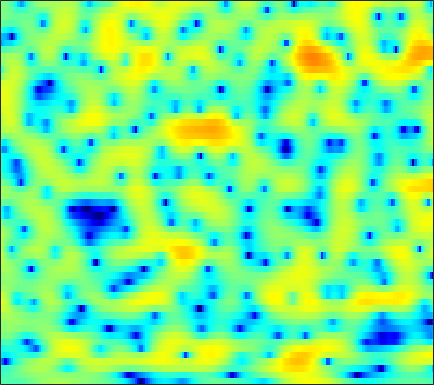

Values plotted in this chart, from the file beside it:
-2.4933, -2.5328, -2.5988, -2.6782, -2.7375, -2.8004, -2.8216, -2.7935, -2.7091, -2.5415, -2.2916, -2.0524, -1.6676, -1.2339, -0.89623, -0.45222, -0.030679, 0.25787, 0.63212, 0.9717, 1.2565, 1.4452, 1.6533, 1.8202
-4.084, -3.665, -3.17, -2.728, -2.421, -2.039, -1.676, -1.419, -1.092, -0.77, -0.4592, -0.2349, 0.05228, 0.3203, 0.5053, 0.7278, 0.9159, 1.033, 1.151, 1.228, 1.262, 1.262, 1.225, 1.151
-4.48, -4.399, -4.181, -3.83, -3.468, -2.883, -2.245, -1.747, -1.081, -0.4382, 0.1633, 0.5806, 1.079, 1.513, 1.792, 2.104, 2.333, 2.448, 2.52, 2.491, 2.348, 2.157, 1.776, 1.236
-12.64, -16.11, -21.03, -16.73, -12.83, -9.216, -6.665, -5.198, -3.639, -2.418, -1.43, -0.8136, -0.1084, 0.479, 0.8669, 1.337, 1.764, 2.053, 2.401, 2.684, 2.885, 2.961, 2.95, 2.791
-7.527, -7.872, -8.021, -7.752, -7.298, -6.531, -5.769, -5.261, -4.769, -4.47, -4.375, -4.444, -4.697, -5.075, -5.327, -5.42, -4.99, -4.296, -3.013, -1.57, -0.1784, 0.7727, 1.857, 2.752
-6.468, -5.901, -5.338, -4.992, -4.846, -4.796, -4.961, -5.175, -5.643, -6.302, -7.116, -7.883, -9.103, -10.7, -12.26, -14.96, -16.85, -14.72, -10.18, -6.357, -3.394, -1.596, 0.3681, 1.948
-3.66, -3.231, -2.916, -2.902, -3.083, -3.589, -4.447, -5.344, -7.011, -9.367, -12.74, -16.07, -19.49, -16.43, -13.52, -10.48, -8.149, -6.571, -4.659, -2.868, -1.228, -0.09245, 1.243, 2.385
-0.1681, -0.07668, -0.05993, -0.1813, -0.3838, -0.8156, -1.445, -2.035, -2.965, -4.023, -5.041, -5.635, -5.955, -5.607, -4.999, -3.958, -2.838, -2.021, -0.9881, -0.0653, 0.7442, 1.266, 1.854, 2.307
0.527, 0.7087, 0.8696, 0.9329, 0.9142, 0.8123, 0.6278, 0.4451, 0.1837, -0.07346, -0.2948, -0.4116, -0.4902, -0.4619, -0.3758, -0.1948, 0.04658, 0.2383, 0.4869, 0.6893, 0.8264, 0.8701, 0.8261, 0.6311
0.6495, 0.9729, 1.268, 1.432, 1.478, 1.456, 1.364, 1.258, 1.09, 0.9131, 0.7408, 0.6199, 0.4975, 0.4128, 0.373, 0.3609, 0.3785, 0.3963, 0.4081, 0.3883, 0.3007, 0.1604, -0.1442, -0.6213
1.969, 2.153, 2.241, 2.169, 2.039, 1.791, 1.486, 1.226, 0.8521, 0.4631, 0.08295, -0.1866, -0.4955, -0.7345, -0.8459, -0.8803, -0.7836, -0.6465, -0.4159, -0.1999, -0.05098, -0.01843, -0.1012, -0.3815
4.198, 3.947, 3.453, 2.778, 2.187, 1.334, 0.462, -0.1393, -0.8485, -1.487, -2.148, -2.724, -3.664, -4.751, -5.496, -5.875, -5.183, -4.133, -2.563, -1.161, -0.09577, 0.4702, 0.9391, 1.095
5.553, 4.888, 3.675, 2.022, 0.4152, -2.336, -5.677, -7.751, -7.957, -6.339, -5.176, -4.922, -5.5, -7.287, -9.602, -12.84, -10, -6.486, -2.96, -0.5514, 1.04, 1.847, 2.479, 2.697
4.315, 3.774, 2.746, 1.287, -0.1131, -2.38, -4.804, -6.096, -6.143, -4.876, -3.604, -2.879, -2.266, -1.892, -1.677, -1.283, -0.6976, -0.1278, 0.7119, 1.488, 2.101, 2.398, 2.52, 2.308
1.796, 1.762, 1.509, 1.07, 0.6759, 0.1129, -0.4257, -0.7454, -1.003, -1.074, -1.016, -0.9125, -0.7099, -0.4816, -0.2893, 0.009576, 0.3343, 0.5979, 0.9471, 1.236, 1.423, 1.471, 1.382, 1.068
0.3425, 0.6404, 0.8388, 0.8597, 0.7722, 0.5588, 0.274, 0.03818, -0.2909, -0.6127, -0.884, -1.049, -1.189, -1.219, -1.145, -0.951, -0.6399, -0.3657, 0.012, 0.3759, 0.6722, 0.8291, 0.9407, 0.917
0.5709, 0.8966, 1.141, 1.182, 1.084, 0.8073, 0.3958, -0.01531, -0.6832, -1.478, -2.378, -3.086, -3.958, -4.516, -4.599, -4.191, -3.345, -2.59, -1.584, -0.6789, 0.076, 0.5352, 1, 1.325
1.755, 1.863, 1.839, 1.653, 1.422, 0.9913, 0.3972, -0.1759, -1.143, -2.444, -4.245, -6.099, -9.751, -16.49, -22.11, -12.93, -7.737, -5.301, -3.01, -1.415, -0.2941, 0.3456, 0.9722, 1.421
2.733, 2.409, 1.871, 1.268, 0.8341, 0.3022, -0.1741, -0.5041, -0.9888, -1.621, -2.461, -3.22, -4.318, -5.164, -5.281, -4.583, -3.328, -2.35, -1.232, -0.4203, 0.08313, 0.2712, 0.3642, 0.3592
3.32, 2.215, 0.4248, -1.588, -2.985, -3.934, -3.462, -2.615, -1.488, -0.5912, 0.03812, 0.3604, 0.6751, 0.95, 1.153, 1.431, 1.689, 1.837, 1.871, 1.643, 1.068, 0.3276, -1.111, -3.112
3.001, 1.421, -1.356, -5.345, -9.469, -12.87, -8.361, -5.462, -2.864, -1.137, 0.09142, 0.786, 1.537, 2.133, 2.486, 2.853, 3.067, 3.105, 2.95, 2.496, 1.663, 0.7376, -1.036, -3.537
2.605, 1.62, 0.207, -1.175, -2.092, -2.939, -3.267, -3.265, -3.055, -2.7, -2.232, -1.784, -1.091, -0.342, 0.2302, 0.9292, 1.495, 1.791, 2.002, 1.993, 1.753, 1.447, 0.8894, 0.2822
2.638, 1.976, 1.021, 0.01952, -0.7569, -1.812, -2.937, -3.854, -5.185, -6.556, -7.511, -7.443, -6.154, -4.207, -2.758, -1.101, 0.2117, 0.9686, 1.704, 2.16, 2.369, 2.39, 2.279, 2.039
1.891, 1.341, 0.5535, -0.3014, -0.9731, -2.014, -3.293, -4.499, -6.691, -10.05, -15.55, -17.48, -11.06, -6.333, -3.876, -1.482, 0.2269, 1.187, 2.125, 2.727, 3.059, 3.144, 3.078, 2.816
-0.6325, -1.286, -2.041, -2.585, -2.842, -3.076, -3.255, -3.43, -3.716, -3.97, -3.97, -3.671, -2.823, -1.63, -0.6775, 0.5178, 1.53, 2.146, 2.756, 3.135, 3.293, 3.266, 3.038, 2.603
-5.037, -7.019, -9.512, -9.83, -8.443, -6.17, -4.324, -3.268, -2.161, -1.296, -0.5514, -0.03301, 0.6371, 1.287, 1.742, 2.292, 2.744, 3, 3.211, 3.276, 3.168, 2.983, 2.571, 1.966
-5.45, -7.691, -10.79, -10.93, -8.783, -5.832, -3.591, -2.289, -0.9323, 0.112, 0.9244, 1.424, 1.965, 2.382, 2.623, 2.838, 2.933, 2.924, 2.821, 2.609, 2.306, 2.02, 1.566, 0.9829
-1.056, -1.522, -1.956, -2.045, -1.864, -1.354, -0.7127, -0.201, 0.4316, 1.008, 1.497, 1.801, 2.116, 2.303, 2.348, 2.257, 1.986, 1.671, 1.127, 0.4968, -0.08515, -0.4376, -0.729, -0.8624
1.531, 1.365, 1.115, 0.9086, 0.7666, 0.6352, 0.5642, 0.5565, 0.6181, 0.7844, 1.038, 1.256, 1.525, 1.686, 1.684, 1.448, 0.8691, 0.1473, -1.304, -3.373, -5.894, -7.332, -6.819, -4.546
1.944, 1.776, 1.401, 0.8729, 0.3792, -0.4309, -1.31, -1.977, -2.656, -2.872, -2.46, -1.834, -0.876, -0.004966, 0.4734, 0.7729, 0.6091, 0.1067, -1.13, -3.192, -6.083, -7.937, -6.892, -3.68
-0.5612, -0.7835, -1.327, -2.234, -3.131, -4.703, -6.914, -9.169, -13.72, -19.84, -14.24, -9.866, -5.984, -3.393, -1.992, -0.6641, 0.1462, 0.4845, 0.6487, 0.6045, 0.5256, 0.5824, 0.9051, 1.488
-3.692, -3.943, -4.626, -5.673, -6.668, -8.238, -9.948, -11.23, -12.65, -12.9, -11.41, -9.524, -6.83, -4.449, -2.929, -1.285, -0.02437, 0.7138, 1.451, 1.986, 2.376, 2.609, 2.874, 3.09
-5.229, -5.626, -6.567, -7.948, -9.322, -11.63, -14.12, -15.5, -15.04, -12.63, -9.874, -7.918, -5.502, -3.381, -1.996, -0.4461, 0.814, 1.575, 2.364, 2.929, 3.309, 3.481, 3.575, 3.533
-5.152, -5.699, -6.685, -7.998, -9.348, -11.68, -15.03, -17.45, -16.01, -11.61, -7.949, -5.764, -3.372, -1.459, -0.2658, 1.051, 2.093, 2.708, 3.309, 3.678, 3.833, 3.817, 3.622, 3.252
-5.542, -6.255, -6.875, -7.162, -7.192, -7.173, -6.932, -6.565, -5.643, -4.37, -2.884, -1.768, -0.373, 0.8587, 1.653, 2.527, 3.183, 3.531, 3.816, 3.891, 3.739, 3.477, 2.925, 2.121
-10.24, -13.33, -12.97, -9.517, -7.345, -5.231, -3.63, -2.648, -1.507, -0.495, 0.4424, 1.091, 1.857, 2.509, 2.913, 3.331, 3.593, 3.68, 3.658, 3.463, 3.08, 2.65, 1.856, 0.7385
-6.354, -7.982, -7.877, -5.836, -4.189, -2.373, -0.979, -0.1493, 0.708, 1.386, 1.892, 2.19, 2.485, 2.668, 2.733, 2.734, 2.637, 2.507, 2.239, 1.877, 1.444, 1.059, 0.4366, -0.3345
0.2937, 0.0146, -0.01853, 0.2458, 0.5744, 1.058, 1.454, 1.669, 1.832, 1.854, 1.743, 1.594, 1.35, 1.064, 0.8224, 0.4407, -0.02263, -0.43, -1.046, -1.674, -2.195, -2.425, -2.476, -2.313
2.3, 2.594, 2.932, 3.186, 3.274, 3.262, 3.054, 2.745, 2.131, 1.263, 0.2369, -0.5779, -1.589, -2.349, -2.742, -3.169, -3.741, -4.418, -5.784, -7.789, -10.2, -11.04, -9.293, -6.472
1.973, 3.112, 4.101, 4.609, 4.72, 4.512, 3.927, 3.192, 1.784, -0.2009, -2.933, -5.586, -9.676, -11.46, -10.12, -8.044, -7.014, -6.939, -7.779, -9.61, -12.4, -13.53, -10.91, -7.236
2.754, 3.732, 4.586, 4.977, 4.998, 4.659, 3.902, 3.053, 1.499, -0.6073, -3.348, -5.856, -9.421, -11, -10.15, -8.459, -7.281, -6.752, -6.465, -6.42, -6.295, -6.051, -5.381, -4.449
4.393, 4.7, 4.943, 4.953, 4.783, 4.323, 3.571, 2.827, 1.611, 0.1621, -1.436, -2.639, -4.108, -5.251, -5.837, -6.346, -6.599, -6.695, -6.67, -6.571, -6.324, -6.058, -5.63, -5.16
5.302, 5.346, 5.291, 5.079, 4.8, 4.259, 3.524, 2.837, 1.75, 0.5032, -0.8903, -2.002, -3.515, -5.052, -6.148, -7.466, -8.534, -9.112, -9.491, -9.421, -9.097, -8.712, -8.138, -7.53
5.682, 5.646, 5.502, 5.228, 4.93, 4.386, 3.662, 2.995, 1.922, 0.6308, -0.8868, -2.191, -4.187, -6.496, -8.501, -11.51, -14.66, -16.43, -16.85, -15.56, -14.09, -13.13, -11.94, -10.79
5.47, 5.44, 5.34, 5.147, 4.92, 4.487, 3.874, 3.284, 2.306, 1.077, -0.4315, -1.775, -3.9, -6.504, -8.896, -12.94, -18.4, -22.94, -22.61, -19.58, -18.13, -17.71, -17.15, -15.71
4.175, 4.302, 4.492, 4.622, 4.629, 4.488, 4.146, 3.74, 3, 2.032, 0.8235, -0.2427, -1.874, -3.743, -5.278, -7.42, -9.525, -10.94, -12.62, -14.21, -16.52, -19.36, -27.58, -23.52
0.2489, 1.215, 2.454, 3.394, 3.875, 4.21, 4.224, 4.046, 3.573, 2.864, 1.959, 1.179, 0.02932, -1.177, -2.089, -3.302, -4.453, -5.272, -6.306, -7.335, -8.328, -8.934, -9.28, -8.826
-5.478, -2.122, 0.5725, 2.215, 3.008, 3.611, 3.791, 3.696, 3.29, 2.605, 1.7, 0.9292, -0.114, -1.077, -1.643, -2.158, -2.448, -2.558, -2.641, -2.716, -2.763, -2.792, -2.771, -2.685
0.1094, 0.746, 1.668, 2.443, 2.856, 3.173, 3.19, 2.986, 2.414, 1.454, 0.07154, -1.277, -3.378, -5.42, -6.16, -5.422, -3.794, -2.61, -1.349, -0.4534, 0.132, 0.3797, 0.4936, 0.3674
1.396, 1.403, 1.57, 1.821, 1.984, 2.113, 2.087, 1.907, 1.418, 0.5098, -0.9441, -2.57, -5.859, -11.26, -14.75, -9.135, -4.462, -2.166, -0.09083, 1.271, 2.098, 2.45, 2.567, 2.318
-3.166, -3.015, -2.674, -2.307, -2.023, -1.664, -1.322, -1.08, -0.872, -0.8446, -1.06, -1.36, -1.854, -2.189, -2.143, -1.513, -0.4603, 0.3975, 1.478, 2.324, 2.918, 3.184, 3.295, 3.099
-12.48, -10.54, -9.32, -9.081, -9.097, -8.76, -7.62, -6.389, -4.747, -3.348, -2.294, -1.686, -1.059, -0.5534, -0.1934, 0.2823, 0.8037, 1.191, 1.704, 2.177, 2.578, 2.803, 2.998, 3.035
-10.96, -10.84, -11.5, -13.81, -17.79, -55.78, -16.64, -11.43, -7.349, -4.757, -2.974, -2.016, -1.077, -0.4259, -0.07011, 0.2569, 0.4799, 0.63, 0.8185, 1.084, 1.428, 1.74, 2.181, 2.609
-5.092, -5.65, -6.496, -7.426, -7.988, -8.145, -7.229, -6.064, -4.425, -2.96, -1.801, -1.148, -0.5714, -0.2871, -0.2726, -0.4719, -0.9246, -1.36, -1.914, -2.148, -1.745, -1.03, 0.1908, 1.435
-1.386, -1.652, -2.001, -2.284, -2.413, -2.443, -2.26, -2.015, -1.574, -1.113, -0.7209, -0.4965, -0.368, -0.5102, -0.8479, -1.688, -3.138, -4.851, -8.46, -14.61, -12.6, -7.608, -3.244, -0.4155
-0.2073, -0.3006, -0.4917, -0.7308, -0.933, -1.172, -1.374, -1.481, -1.539, -1.515, -1.425, -1.348, -1.268, -1.324, -1.5, -2.029, -2.938, -3.891, -5.39, -6.474, -5.907, -4.461, -2.228, -0.2624
-0.0661, -0.1604, -0.4311, -0.864, -1.28, -1.941, -2.702, -3.272, -3.941, -4.274, -4.118, -3.738, -3.05, -2.345, -1.906, -1.494, -1.288, -1.222, -1.173, -1.025, -0.6657, -0.2657, 0.395, 1.101
0.1206, -0.05461, -0.4666, -1.11, -1.771, -2.994, -4.697, -6.446, -9.564, -12.7, -11.47, -8.612, -5.392, -3.069, -1.797, -0.5278, 0.349, 0.8081, 1.229, 1.495, 1.649, 1.715, 1.758, 1.779
